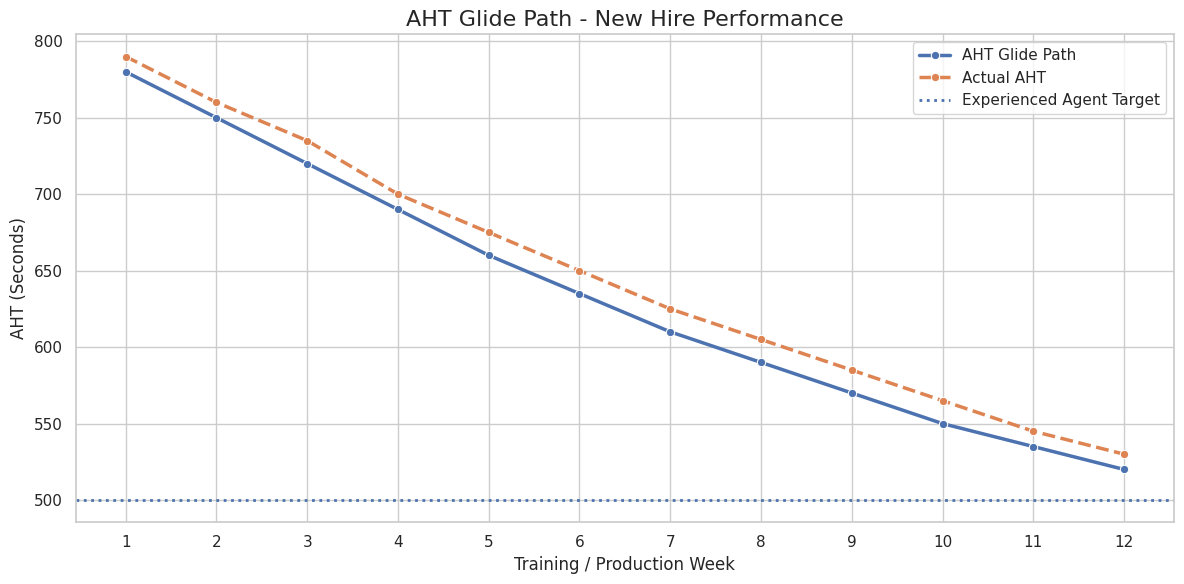

Python code for this plot:
import pandas as pd
import seaborn as sns
import matplotlib.pyplot as plt

data = {
    "Week": [1, 2, 3, 4, 5, 6, 7, 8, 9, 10, 11, 12],

    "Glide_Path_AHT": [
        780, 750, 720, 690, 660, 635,
        610, 590, 570, 550, 535, 520
    ],
    "Actual_AHT": [
        790, 760, 735, 700, 675, 650,
        625, 605, 585, 565, 545, 530
    ]
}

df = pd.DataFrame(data)
sns.set_theme(style="whitegrid")
plt.figure(figsize=(12, 6))

sns.lineplot(
    data=df,
    x="Week",
    y="Glide_Path_AHT",
    marker="o",
    linewidth=2.5,
    label="AHT Glide Path"
)

sns.lineplot(
    data=df,
    x="Week",
    y="Actual_AHT",
    marker="o",
    linewidth=2.5,
    linestyle="--",
    label="Actual AHT"
)

# Experienced Agent Target
plt.axhline(
    y=500,
    linestyle=":",
    linewidth=2,
    label="Experienced Agent Target"
)


plt.title(
    "AHT Glide Path - New Hire Performance",
    fontsize=16
)

plt.xlabel("Training / Production Week", fontsize=12)
plt.ylabel("AHT (Seconds)", fontsize=12)

plt.xticks(df["Week"])

plt.legend()

plt.tight_layout()
plt.show()
